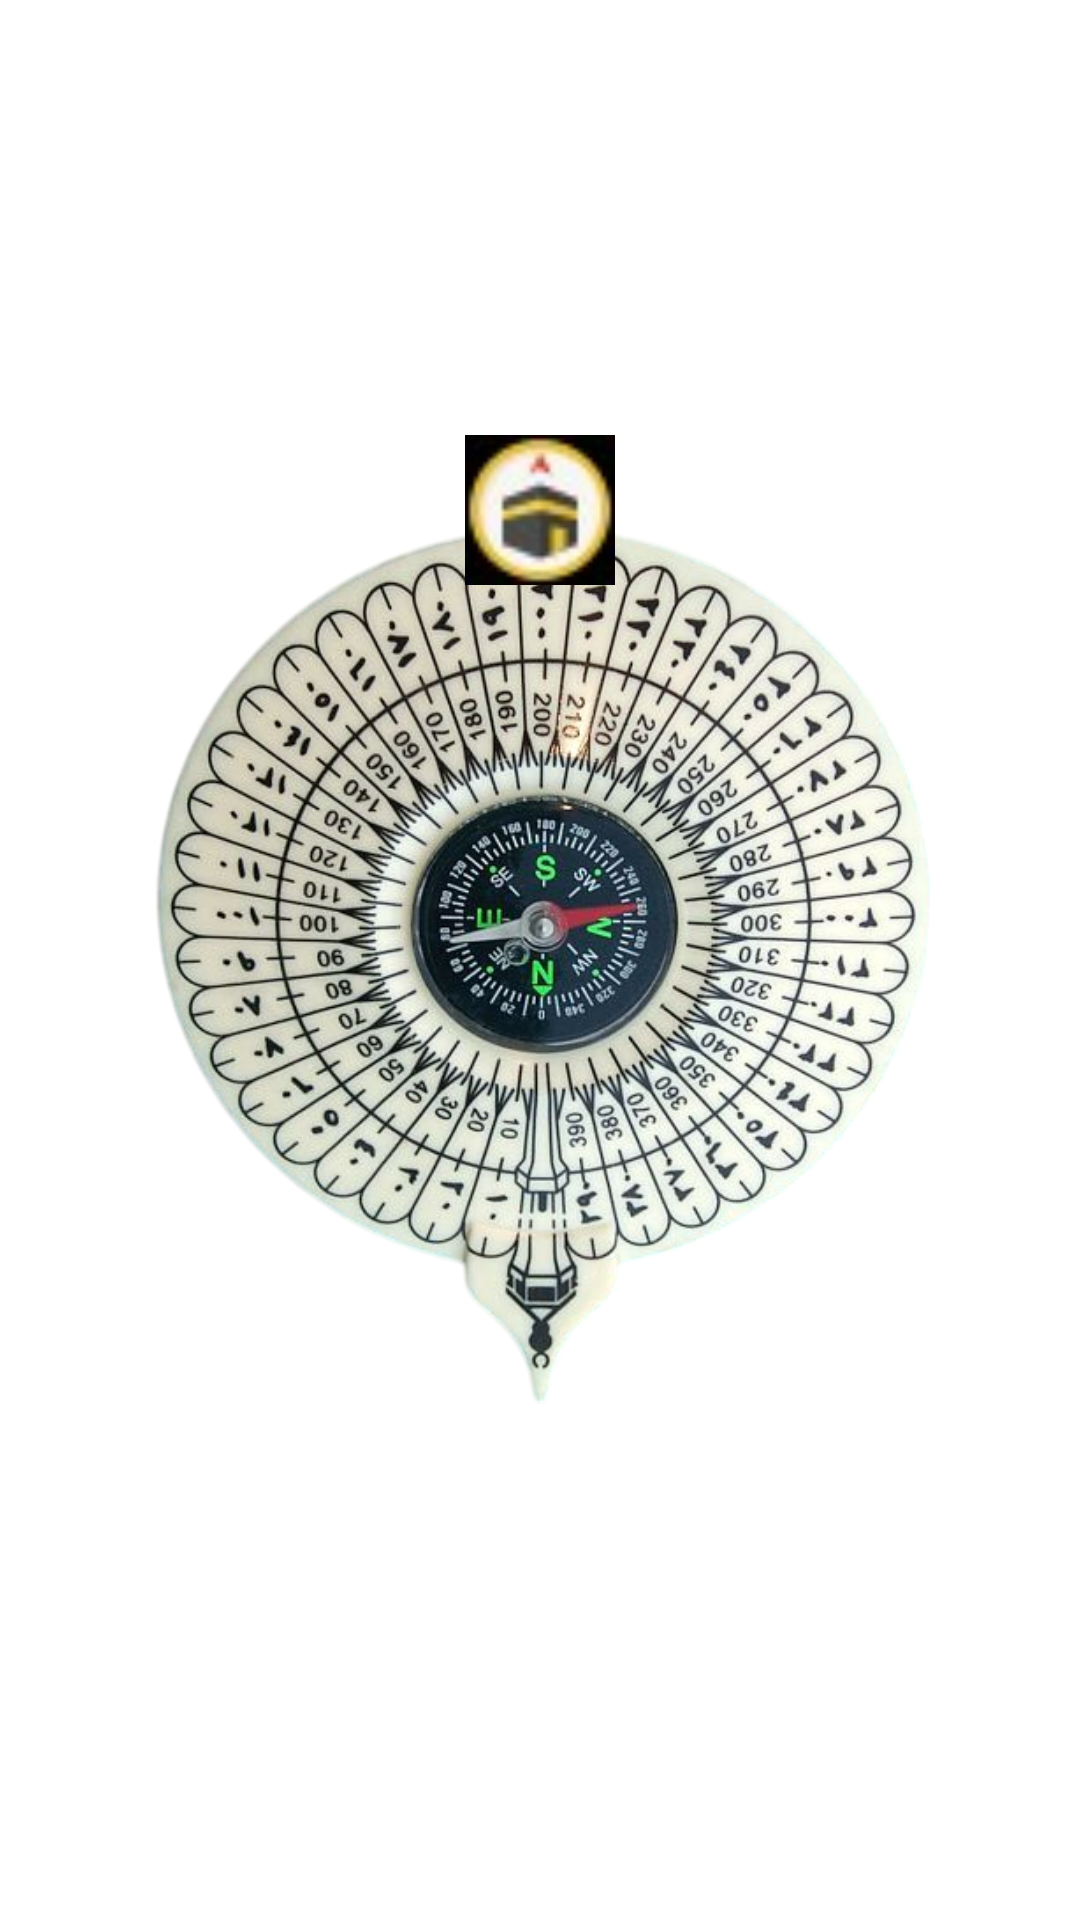

Here is an Android app screen rendered from its layout file. Give the layout XML and the strings, colors and styles it references.
<!-- AndroidManifest.xml: activity theme Theme.PrayerTimesApp -->
<!-- res/layout/activity_qibla_compass.xml -->
<?xml version="1.0" encoding="utf-8"?>
<RelativeLayout xmlns:android="http://schemas.android.com/apk/res/android"
    android:layout_width="match_parent"
    android:layout_height="match_parent"
    android:background="#FFFFFF">

    <ImageView
        android:id="@+id/compassImage"
        android:layout_width="350dp"
        android:layout_height="350dp"
        android:layout_centerInParent="true"
        android:src="@drawable/compass_image" />

    <ImageView
        android:id="@+id/kabeImage"
        android:layout_width="50dp"
        android:layout_height="50dp"
        android:layout_alignTop="@id/compassImage"
        android:layout_centerHorizontal="true"
        android:src="@drawable/kabe_image" />

</RelativeLayout>
<!-- resources referenced by this layout -->
<resources>
  <!-- drawable compass_image: png bitmap (drawable, 373187 bytes) -->
  <!-- drawable kabe_image: png bitmap (drawable, 3048 bytes) -->
  <style name="Theme.PrayerTimesApp" parent="Theme.MaterialComponents.DayNight.NoActionBar">
          <item name="colorPrimary">@color/primaryColor</item>
          <item name="colorPrimaryVariant">@color/primaryVariant</item>
          <item name="colorOnPrimary">@color/white</item>
          <item name="colorSecondary">@color/accentColor</item>
          <item name="colorSecondaryVariant">@color/accentColor</item>
          <item name="colorOnSecondary">@color/black</item>
          <item name="android:statusBarColor">?attr/colorPrimaryVariant</item>
          <item name="android:windowBackground">@color/backgroundColor</item>
          <item name="android:textColor">@color/textColor</item>
      </style>
  <color name="primaryColor">#6200EE</color>
  <color name="primaryVariant">#3700B3</color>
  <color name="white">#FFFFFFFF</color>
  <color name="accentColor">#03DAC6</color>
  <color name="black">#FF000000</color>
  <color name="backgroundColor">#ADD8E6</color>
  <color name="textColor">#212121</color>
</resources>
